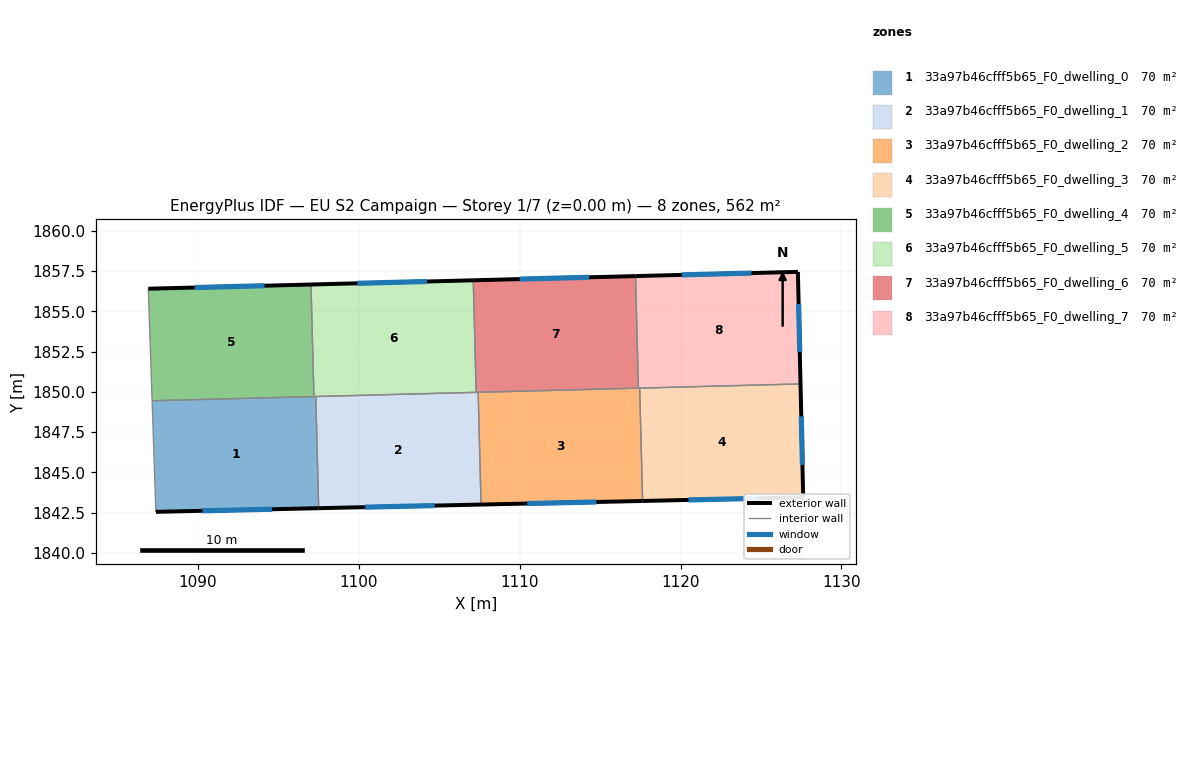
=== STOREY PLAN SPEC (per zone: floor XY polygon, exterior-wall plan segments, windows/doors) ===
zone 1: 33a97b46cfff5b65_F0_dwelling_0  (70.2 m²)
  floor: (1097.34, 1849.71) (1097.52, 1842.77) (1087.41, 1842.55) (1087.17, 1849.45)
  exterior wall: (1087.41, 1842.55) – (1097.52, 1842.77)  [10.1 m]
    window: (1090.30, 1842.61) – (1094.63, 1842.71)  [5.6 m²]
  interior walls: 4
zone 2: 33a97b46cfff5b65_F0_dwelling_1  (70.2 m²)
  floor: (1107.43, 1849.97) (1107.61, 1843.00) (1097.52, 1842.77) (1097.34, 1849.71)
  exterior wall: (1097.52, 1842.77) – (1107.61, 1843.00)  [10.1 m]
    window: (1100.40, 1842.84) – (1104.73, 1842.93)  [5.6 m²]
  interior walls: 4
zone 3: 33a97b46cfff5b65_F0_dwelling_2  (70.2 m²)
  floor: (1117.46, 1850.23) (1117.65, 1843.22) (1107.61, 1843.00) (1107.43, 1849.97)
  exterior wall: (1107.61, 1843.00) – (1117.65, 1843.22)  [10.0 m]
    window: (1110.48, 1843.06) – (1114.78, 1843.16)  [5.5 m²]
  interior walls: 4
zone 4: 33a97b46cfff5b65_F0_dwelling_3  (70.2 m²)
  floor: (1127.46, 1850.49) (1127.62, 1843.45) (1117.65, 1843.22) (1117.46, 1850.23)
  exterior wall: (1127.62, 1843.45) – (1127.46, 1850.49)  [7.0 m]
    window: (1127.58, 1845.46) – (1127.50, 1848.48)  [3.9 m²]
  exterior wall: (1117.65, 1843.22) – (1127.62, 1843.45)  [10.0 m]
    window: (1120.50, 1843.29) – (1124.77, 1843.38)  [5.5 m²]
  interior walls: 2
zone 5: 33a97b46cfff5b65_F0_dwelling_4  (70.2 m²)
  floor: (1097.04, 1856.67) (1097.22, 1849.71) (1087.17, 1849.45) (1086.93, 1856.41)
  exterior wall: (1097.04, 1856.67) – (1086.93, 1856.41)  [10.1 m]
    window: (1094.16, 1856.60) – (1089.82, 1856.48)  [5.6 m²]
  interior walls: 3
zone 6: 33a97b46cfff5b65_F0_dwelling_5  (70.2 m²)
  floor: (1107.12, 1856.93) (1107.30, 1849.97) (1097.22, 1849.71) (1097.04, 1856.67)
  exterior wall: (1107.12, 1856.93) – (1097.04, 1856.67)  [10.1 m]
    window: (1104.24, 1856.86) – (1099.92, 1856.74)  [5.6 m²]
  interior walls: 4
zone 7: 33a97b46cfff5b65_F0_dwelling_6  (70.2 m²)
  floor: (1117.20, 1857.19) (1117.39, 1850.23) (1107.30, 1849.97) (1107.12, 1856.93)
  exterior wall: (1117.20, 1857.19) – (1107.12, 1856.93)  [10.1 m]
    window: (1114.32, 1857.12) – (1110.00, 1857.01)  [5.6 m²]
  interior walls: 4
zone 8: 33a97b46cfff5b65_F0_dwelling_7  (70.2 m²)
  floor: (1127.29, 1857.46) (1127.46, 1850.49) (1117.39, 1850.23) (1117.20, 1857.19)
  exterior wall: (1127.46, 1850.49) – (1127.29, 1857.46)  [7.0 m]
    window: (1127.41, 1852.48) – (1127.34, 1855.47)  [3.8 m²]
  exterior wall: (1127.29, 1857.46) – (1117.20, 1857.19)  [10.1 m]
    window: (1124.41, 1857.38) – (1120.09, 1857.27)  [5.6 m²]
  interior walls: 3

=== DERIVED (storey summary) ===
Building: EU S2 Campaign
Storey: 1 of 7  (floor level z = 0.00 m)
Storey gross floor area: 561.9 m²
Zones on this storey: 8
  - 33a97b46cfff5b65_F0_dwelling_0: floor 70.2 m²; exterior wall 10.1 m (30.4 m²); 1 window(s) 5.6 m²; WWR 18.4%
  - 33a97b46cfff5b65_F0_dwelling_1: floor 70.2 m²; exterior wall 10.1 m (30.3 m²); 1 window(s) 5.6 m²; WWR 18.4%
  - 33a97b46cfff5b65_F0_dwelling_2: floor 70.2 m²; exterior wall 10.0 m (30.1 m²); 1 window(s) 5.5 m²; WWR 18.4%
  - 33a97b46cfff5b65_F0_dwelling_3: floor 70.2 m²; exterior wall 17.0 m (51.1 m²); 2 window(s) 9.4 m²; WWR 18.4%
  - 33a97b46cfff5b65_F0_dwelling_4: floor 70.2 m²; exterior wall 10.1 m (30.3 m²); 1 window(s) 5.6 m²; WWR 18.4%
  - 33a97b46cfff5b65_F0_dwelling_5: floor 70.2 m²; exterior wall 10.1 m (30.3 m²); 1 window(s) 5.6 m²; WWR 18.4%
  - 33a97b46cfff5b65_F0_dwelling_6: floor 70.2 m²; exterior wall 10.1 m (30.3 m²); 1 window(s) 5.6 m²; WWR 18.4%
  - 33a97b46cfff5b65_F0_dwelling_7: floor 70.2 m²; exterior wall 17.1 m (51.2 m²); 2 window(s) 9.4 m²; WWR 18.4%
Zone adjacency (shared interzone walls):
  - 33a97b46cfff5b65_F0_dwelling_0 ↔ 33a97b46cfff5b65_F0_dwelling_1
  - 33a97b46cfff5b65_F0_dwelling_0 ↔ 33a97b46cfff5b65_F0_dwelling_4
  - 33a97b46cfff5b65_F0_dwelling_0 ↔ 33a97b46cfff5b65_F0_dwelling_5
  - 33a97b46cfff5b65_F0_dwelling_1 ↔ 33a97b46cfff5b65_F0_dwelling_2
  - 33a97b46cfff5b65_F0_dwelling_1 ↔ 33a97b46cfff5b65_F0_dwelling_5
  - 33a97b46cfff5b65_F0_dwelling_1 ↔ 33a97b46cfff5b65_F0_dwelling_6
  - 33a97b46cfff5b65_F0_dwelling_2 ↔ 33a97b46cfff5b65_F0_dwelling_3
  - 33a97b46cfff5b65_F0_dwelling_2 ↔ 33a97b46cfff5b65_F0_dwelling_6
  - 33a97b46cfff5b65_F0_dwelling_2 ↔ 33a97b46cfff5b65_F0_dwelling_7
  - 33a97b46cfff5b65_F0_dwelling_3 ↔ 33a97b46cfff5b65_F0_dwelling_7
  - 33a97b46cfff5b65_F0_dwelling_4 ↔ 33a97b46cfff5b65_F0_dwelling_5
  - 33a97b46cfff5b65_F0_dwelling_5 ↔ 33a97b46cfff5b65_F0_dwelling_6
  - 33a97b46cfff5b65_F0_dwelling_6 ↔ 33a97b46cfff5b65_F0_dwelling_7